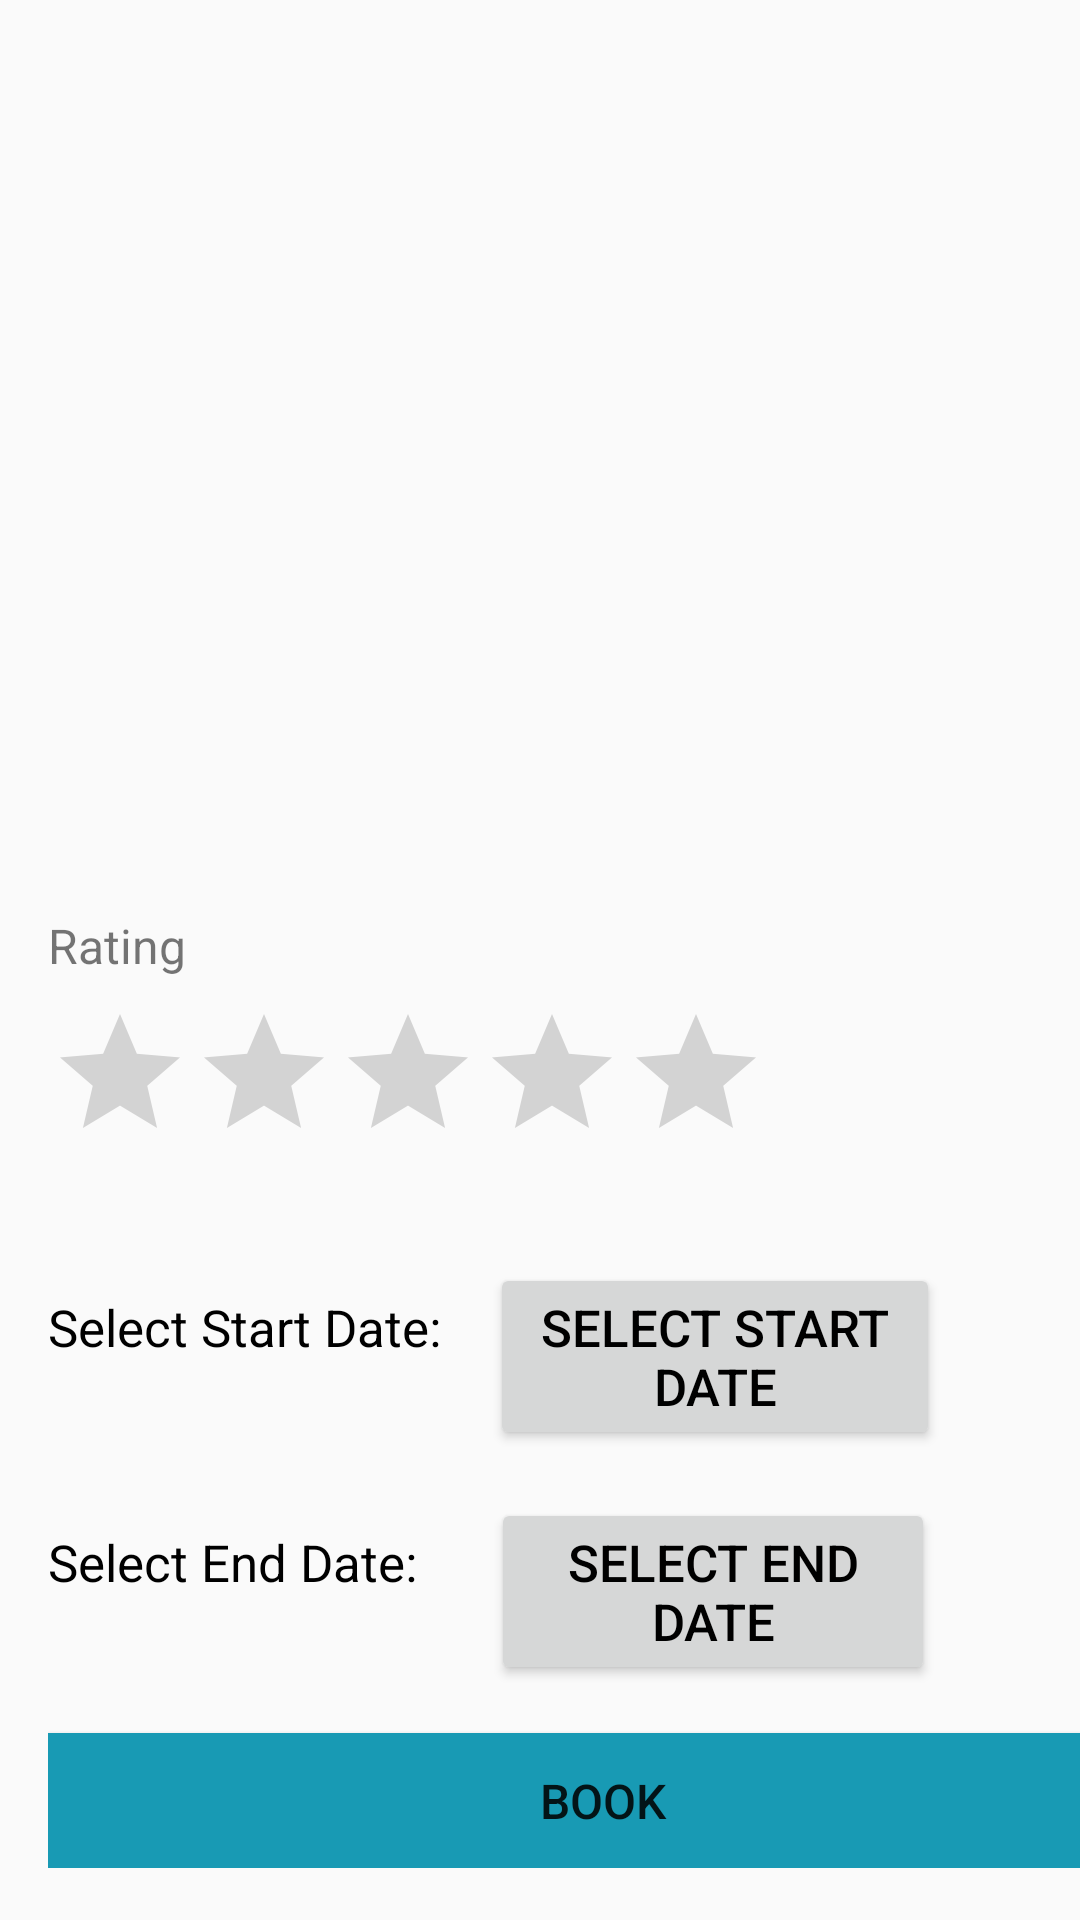

Android layout source for this screen:
<!-- AndroidManifest.xml: application theme Theme.AccommoDate -->
<!-- res/layout/activity_book_room.xml -->
<androidx.constraintlayout.widget.ConstraintLayout xmlns:android="http://schemas.android.com/apk/res/android"
    xmlns:app="http://schemas.android.com/apk/res-auto"
    xmlns:tools="http://schemas.android.com/tools"
    android:layout_width="match_parent"
    android:layout_height="match_parent"
    tools:context=".BookRoomActivity">

    


    
    <ScrollView
        android:layout_width="match_parent"
        android:layout_height="0dp"
        android:layout_marginEnd="8dp"
        app:layout_constraintBottom_toBottomOf="parent"
        app:layout_constraintEnd_toEndOf="parent"
        app:layout_constraintHorizontal_bias="0.45"
        app:layout_constraintStart_toStartOf="parent"
        app:layout_constraintTop_toBottomOf="@id/header"
        app:layout_constraintVertical_bias="0.62">

    </ScrollView>

    <ImageView
        android:id="@+id/apartment_image"
        android:layout_width="284dp"
        android:layout_height="135dp"
        android:scaleType="centerCrop"
        android:src="@drawable/ic_launcher_foreground"
        app:layout_constraintBottom_toTopOf="@+id/linearLayout"
        app:layout_constraintEnd_toEndOf="parent"
        app:layout_constraintHorizontal_bias="0.496"
        app:layout_constraintStart_toStartOf="parent"
        app:layout_constraintTop_toTopOf="parent" />

    <LinearLayout
        android:id="@+id/linearLayout"
        android:layout_width="402dp"
        android:layout_height="485dp"
        android:layout_marginTop="16dp"
        android:orientation="vertical"
        android:padding="16dp"
        app:layout_constraintBottom_toBottomOf="parent"
        app:layout_constraintEnd_toEndOf="parent"
        app:layout_constraintHorizontal_bias="0.0"
        app:layout_constraintStart_toStartOf="parent"
        app:layout_constraintTop_toBottomOf="@+id/apartment_image">

        <TextView
            android:id="@+id/apartment_name"
            android:layout_width="match_parent"
            android:layout_height="wrap_content"
            android:layout_marginTop="8dp"
            android:textSize="16sp" />
        <TextView
            android:id="@+id/apartment_area"
            android:layout_width="match_parent"
            android:layout_height="wrap_content"
            android:layout_marginTop="8dp"
            android:textSize="16sp" />

        <TextView
            android:id="@+id/apartment_price"
            android:layout_width="match_parent"
            android:layout_height="wrap_content"
            android:layout_marginTop="8dp"
            android:textSize="16sp" />

        <TextView
            android:id="@+id/apartment_people"
            android:layout_width="match_parent"
            android:layout_height="wrap_content"
            android:layout_marginTop="8dp"
            android:textSize="16sp" />

        <TextView
            android:id="@+id/apartment_rating_label"
            android:layout_width="match_parent"
            android:layout_height="wrap_content"
            android:layout_marginTop="16dp"
            android:text="Rating"
            android:textSize="16sp" />

        <RatingBar
            android:id="@+id/apartment_rating"
            android:layout_width="wrap_content"
            android:layout_height="wrap_content"
            android:layout_marginTop="8dp"
            android:numStars="5"
            android:stepSize="1.0" />

        <LinearLayout
            android:layout_width="match_parent"
            android:layout_height="wrap_content"
            android:layout_marginTop="30dp"
            android:orientation="horizontal">

            <TextView
                android:id="@+id/textViewStartDate"
                android:layout_width="wrap_content"
                android:layout_height="wrap_content"
                android:layout_marginEnd="16dp"
                android:text="Select Start Date:"
                android:textColor="@color/black"
                android:textSize="17sp" />

            <Button
                android:id="@+id/datePickerButtonStart"
                android:layout_width="150dp"
                android:layout_height="wrap_content"
                android:onClick="openStartDatePicker"
                android:text="Select Start Date"
                android:textColor="@color/black"
                android:textSize="17sp" />
        </LinearLayout>

        <LinearLayout
            android:layout_width="match_parent"
            android:layout_height="wrap_content"
            android:layout_marginTop="16dp"
            android:orientation="horizontal">

            <TextView
                android:id="@+id/textViewEndDate"
                android:layout_width="wrap_content"
                android:layout_height="wrap_content"
                android:layout_marginEnd="16dp"
                android:text="Select End Date:  "
                android:textColor="@color/black"
                android:textSize="17sp" />

            <Button
                android:id="@+id/datePickerButtonEnd"
                android:layout_width="148dp"
                android:layout_height="wrap_content"
                android:onClick="openEndDatePicker"
                android:text="Select End Date"
                android:textColor="@color/black"
                android:textSize="17sp" />
        </LinearLayout>

        <Button
            android:id="@+id/book_button"
            android:layout_width="match_parent"
            android:layout_height="wrap_content"
            android:layout_marginTop="16dp"
            android:background="@color/darker_b"
            android:minHeight="48dp"
            android:text="BOOK"
            android:textSize="16dp" />
    </LinearLayout>
</androidx.constraintlayout.widget.ConstraintLayout>
<!-- resources referenced by this layout -->
<resources>
  <color name="black">#FF000000</color>
  <color name="darker_b">#189AB4</color>
  <style name="Theme.AccommoDate" parent="Base.Theme.AccommoDate" />
  <style name="Base.Theme.AccommoDate" parent="Theme.AppCompat.Light.NoActionBar">
          
          
      </style>
</resources>
